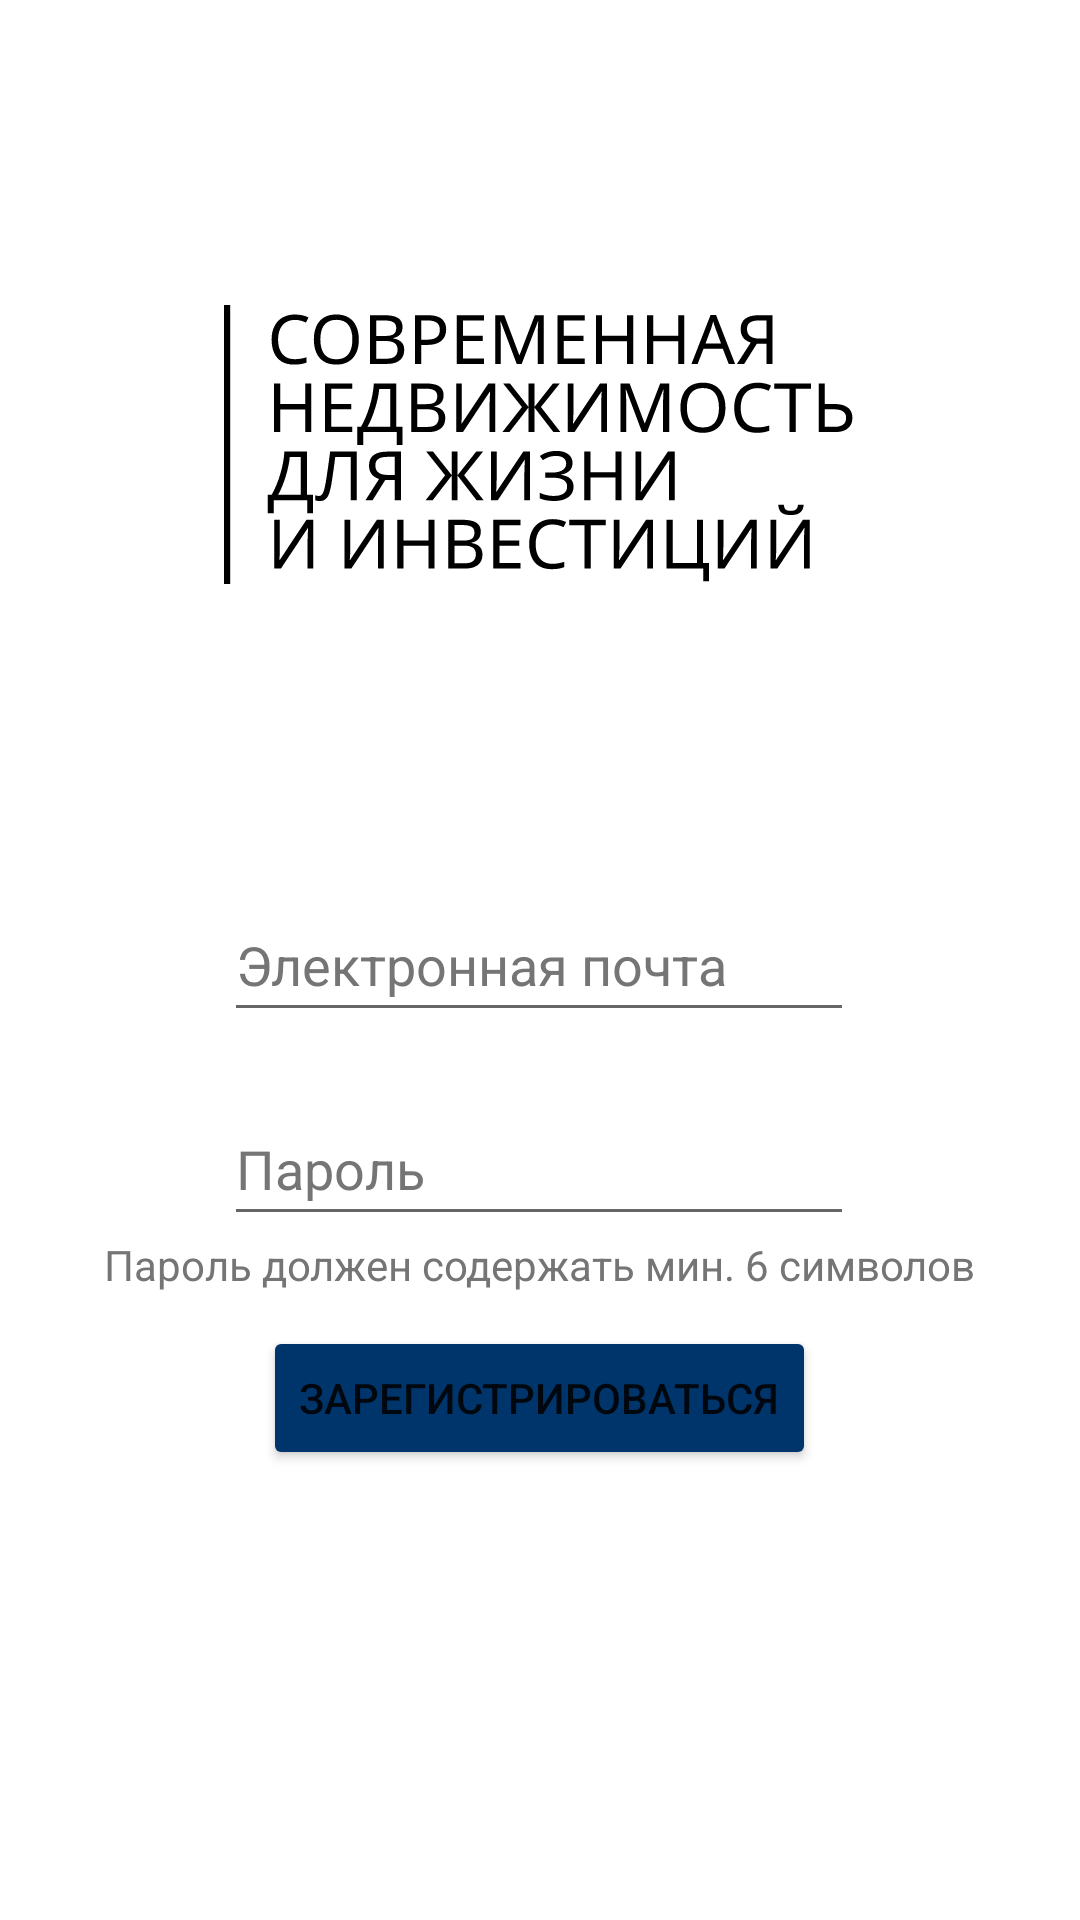

Android layout source for this screen:
<!-- AndroidManifest.xml: application theme Theme.ApartPlanner -->
<!-- res/layout/activity_registration.xml -->
<?xml version="1.0" encoding="utf-8"?>
<androidx.constraintlayout.widget.ConstraintLayout xmlns:android="http://schemas.android.com/apk/res/android"
    xmlns:app="http://schemas.android.com/apk/res-auto"
    xmlns:tools="http://schemas.android.com/tools"
    android:layout_width="match_parent"
    android:layout_height="match_parent"
    tools:context=".RegistrationActivity">

    <EditText
        android:id="@+id/registrMail"
        android:layout_width="wrap_content"
        android:layout_height="wrap_content"
        android:autofillHints=""
        android:ems="10"
        android:hint="@string/e_mail"
        android:inputType="textEmailAddress"
        android:minHeight="48dp"
        android:textColorHint="#757575"
        app:layout_constraintBottom_toBottomOf="parent"
        app:layout_constraintEnd_toEndOf="parent"
        app:layout_constraintHorizontal_bias="0.497"
        app:layout_constraintStart_toStartOf="parent"
        app:layout_constraintTop_toTopOf="parent" />

    <EditText
        android:id="@+id/passwordRegistr"
        android:layout_width="210dp"
        android:layout_height="wrap_content"
        android:layout_marginTop="20dp"
        android:autofillHints=""
        android:ems="25"
        android:hint="@string/password"
        android:inputType="textPassword"
        android:minHeight="48dp"
        android:textColorHint="#757575"
        app:layout_constraintEnd_toEndOf="parent"
        app:layout_constraintHorizontal_bias="0.497"
        app:layout_constraintStart_toStartOf="parent"
        app:layout_constraintTop_toBottomOf="@+id/registrMail" />

    <Button
        android:id="@+id/btnRegistr"
        android:layout_width="wrap_content"
        android:layout_height="wrap_content"
        android:layout_marginTop="30dp"
        android:backgroundTint="@color/secondaryDarkColor"
        android:text="@string/signUp"
        app:layout_constraintEnd_toEndOf="@+id/passwordRegistr"
        app:layout_constraintStart_toStartOf="@+id/passwordRegistr"
        app:layout_constraintTop_toBottomOf="@+id/passwordRegistr" />

    <TextView
        android:id="@+id/textView"
        android:layout_width="wrap_content"
        android:layout_height="wrap_content"
        android:text="@string/helpTxt"
        android:textColor="#757575"
        app:layout_constraintEnd_toEndOf="parent"
        app:layout_constraintStart_toStartOf="parent"
        app:layout_constraintTop_toBottomOf="@+id/passwordRegistr" />

    <ImageView
        android:id="@+id/imageView"
        android:layout_width="211dp"
        android:layout_height="123dp"
        app:layout_constraintBottom_toTopOf="@+id/registrMail"
        app:layout_constraintEnd_toEndOf="parent"
        app:layout_constraintStart_toStartOf="parent"
        app:layout_constraintTop_toTopOf="parent"
        app:srcCompat="@drawable/ic_logo_second" />
</androidx.constraintlayout.widget.ConstraintLayout>
<!-- resources referenced by this layout -->
<resources>
  <color name="secondaryDarkColor">#00356b</color>
  <!-- drawable ic_logo_second: vector/xml drawable (drawable, 17901 chars, omitted) -->
  <string name="e_mail">Электронная почта</string>
  <string name="helpTxt">Пароль должен содержать мин. 6 символов</string>
  <string name="password">Пароль</string>
  <string name="signUp">Зарегистрироваться</string>
  <style name="Theme.ApartPlanner" parent="Theme.MaterialComponents.Light.NoActionBar">
          
          <item name="colorPrimary">@color/primaryColor</item>
          <item name="colorPrimaryVariant">@color/primaryDarkColor</item>
          <item name="colorOnPrimary">@color/white</item>
          
          <item name="colorSecondary">@color/secondaryColor</item>
          <item name="colorSecondaryVariant">@color/secondaryLightColor</item>
          <item name="colorOnSecondary">@color/black</item>
          
          <item name="android:statusBarColor">?attr/colorPrimaryVariant</item>
          
      </style>
  <color name="primaryColor">#ed9e29</color>
  <color name="primaryDarkColor">#b67000</color>
  <color name="white">#FFFFFFFF</color>
  <color name="secondaryColor">#245e9a</color>
  <color name="secondaryLightColor">#5c8bcb</color>
  <color name="black">#FF000000</color>
</resources>
